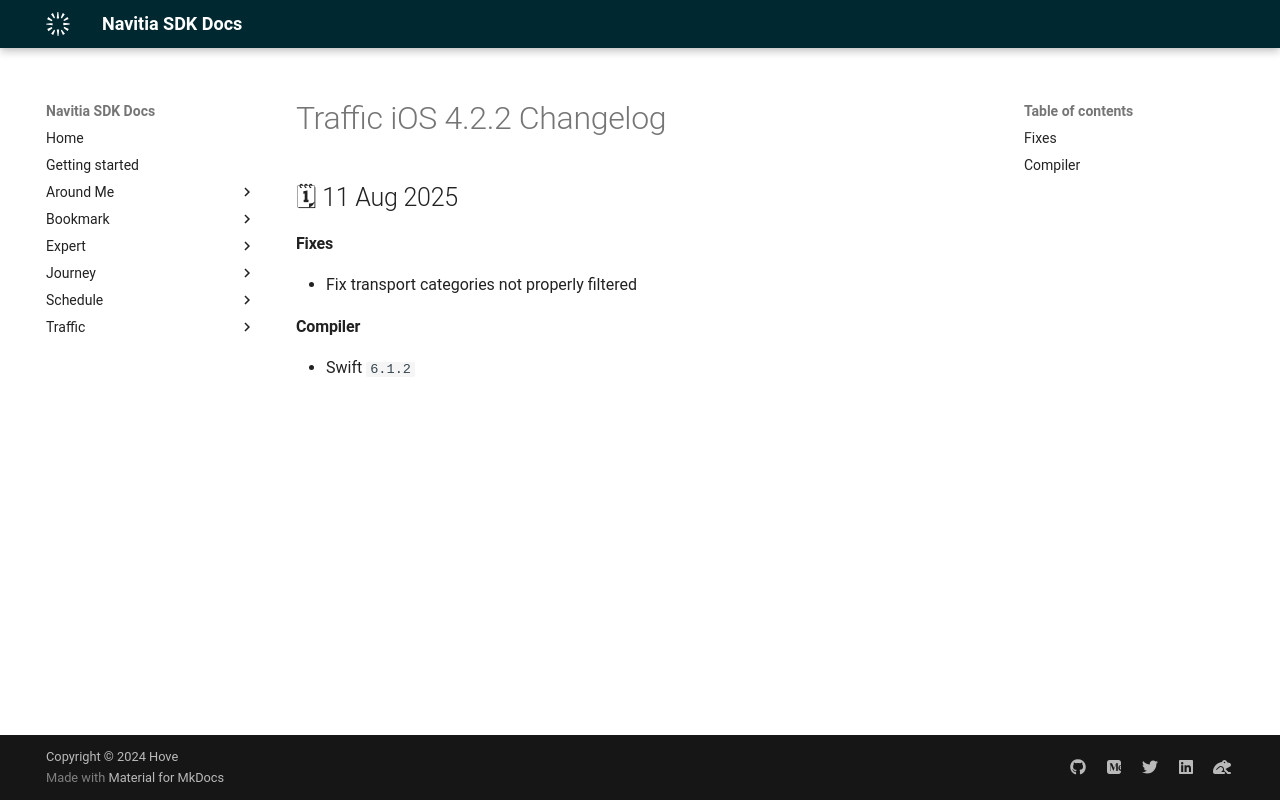

repository: hove-io/navitia_sdk_docs · page: traffic/ios/releases/4.2.2/index.html · generator: mkdocs

---
title: Traffic iOS 4.2.2 - Changelog - Navitia SDK Docs
---

# Traffic iOS 4.2.2 Changelog

<h2>🗓 11 Aug 2025</h2>

#### Fixes
- Fix transport categories not properly filtered

#### Compiler
-  Swift  `6.1.2`
